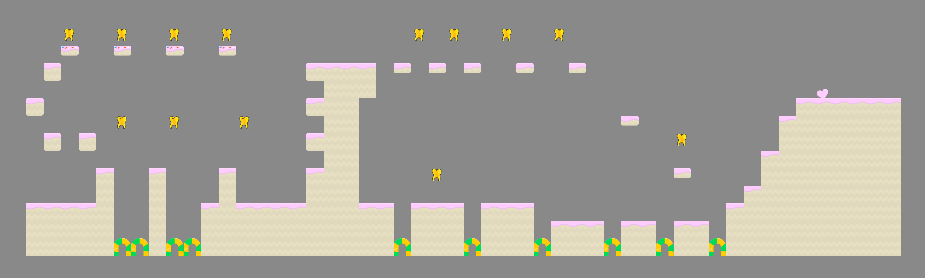

The data file committed next to this chart (first rows):
-1, -1, -1, -1, -1, -1, -1, -1, -1, -1, -1, -1, -1, -1, -1, -1, -1, -1, -1, -1, -1, -1, -1, -1
-1, -1, -1, -1, -1, -1, -1, -1, -1, -1, -1, -1, -1, -1, -1, -1, -1, -1, -1, -1, -1, -1, -1, -1
-1, -1, 12, -1, -1, 12, -1, -1, 12, -1, -1, 12, -1, -1, -1, -1, -1, -1, -1, -1, -1, -1, 12, -1
-1, -1, 10, -1, -1, 10, -1, -1, 10, -1, -1, 10, 10, 10, -1, -1, -1, -1, -1, -1, -1, -1, -1, -1
-1, 1, -1, -1, -1, -1, -1, -1, -1, -1, -1, -1, -1, -1, -1, -1, 2, 3, 3, 3, -1, 8, -1, 8
-1, -1, -1, -1, -1, -1, -1, -1, -1, -1, -1, -1, -1, -1, -1, -1, -1, 16, 16, 16, -1, -1, -1, -1
1, -1, -1, -1, -1, -1, -1, -1, -1, -1, -1, -1, -1, -1, -1, -1, 2, 16, 16, -1, -1, -1, -1, -1
-1, -1, -1, -1, -1, 12, -1, -1, 12, -1, -1, -1, 12, -1, -1, -1, -1, 16, 16, -1, -1, -1, -1, -1
-1, 1, -1, 1, -1, -1, -1, -1, -1, -1, -1, -1, -1, -1, -1, -1, 2, 16, 16, -1, -1, -1, -1, -1
-1, -1, -1, -1, -1, -1, -1, -1, -1, -1, -1, -1, -1, -1, -1, -1, -1, 16, 16, -1, -1, -1, -1, -1
-1, -1, -1, -1, 3, -1, -1, 3, -1, -1, -1, 3, -1, -1, -1, -1, 3, 16, 16, -1, -1, -1, -1, 12
-1, -1, -1, -1, 16, -1, -1, 16, -1, -1, -1, 16, -1, -1, -1, -1, 16, 16, 16, -1, -1, -1, -1, -1
3, 3, 3, 3, 16, -1, -1, 16, -1, -1, 3, 16, 3, 3, 3, 3, 16, 16, 16, 3, 3, -1, 3, 3
16, 16, 16, 16, 16, -1, -1, 16, -1, -1, 16, 16, 16, 16, 16, 16, 16, 16, 16, 16, 16, -1, 16, 16
16, 16, 16, 16, 16, 93, 93, 16, 93, 93, 16, 16, 16, 16, 16, 16, 16, 16, 16, 16, 16, 93, 16, 16
